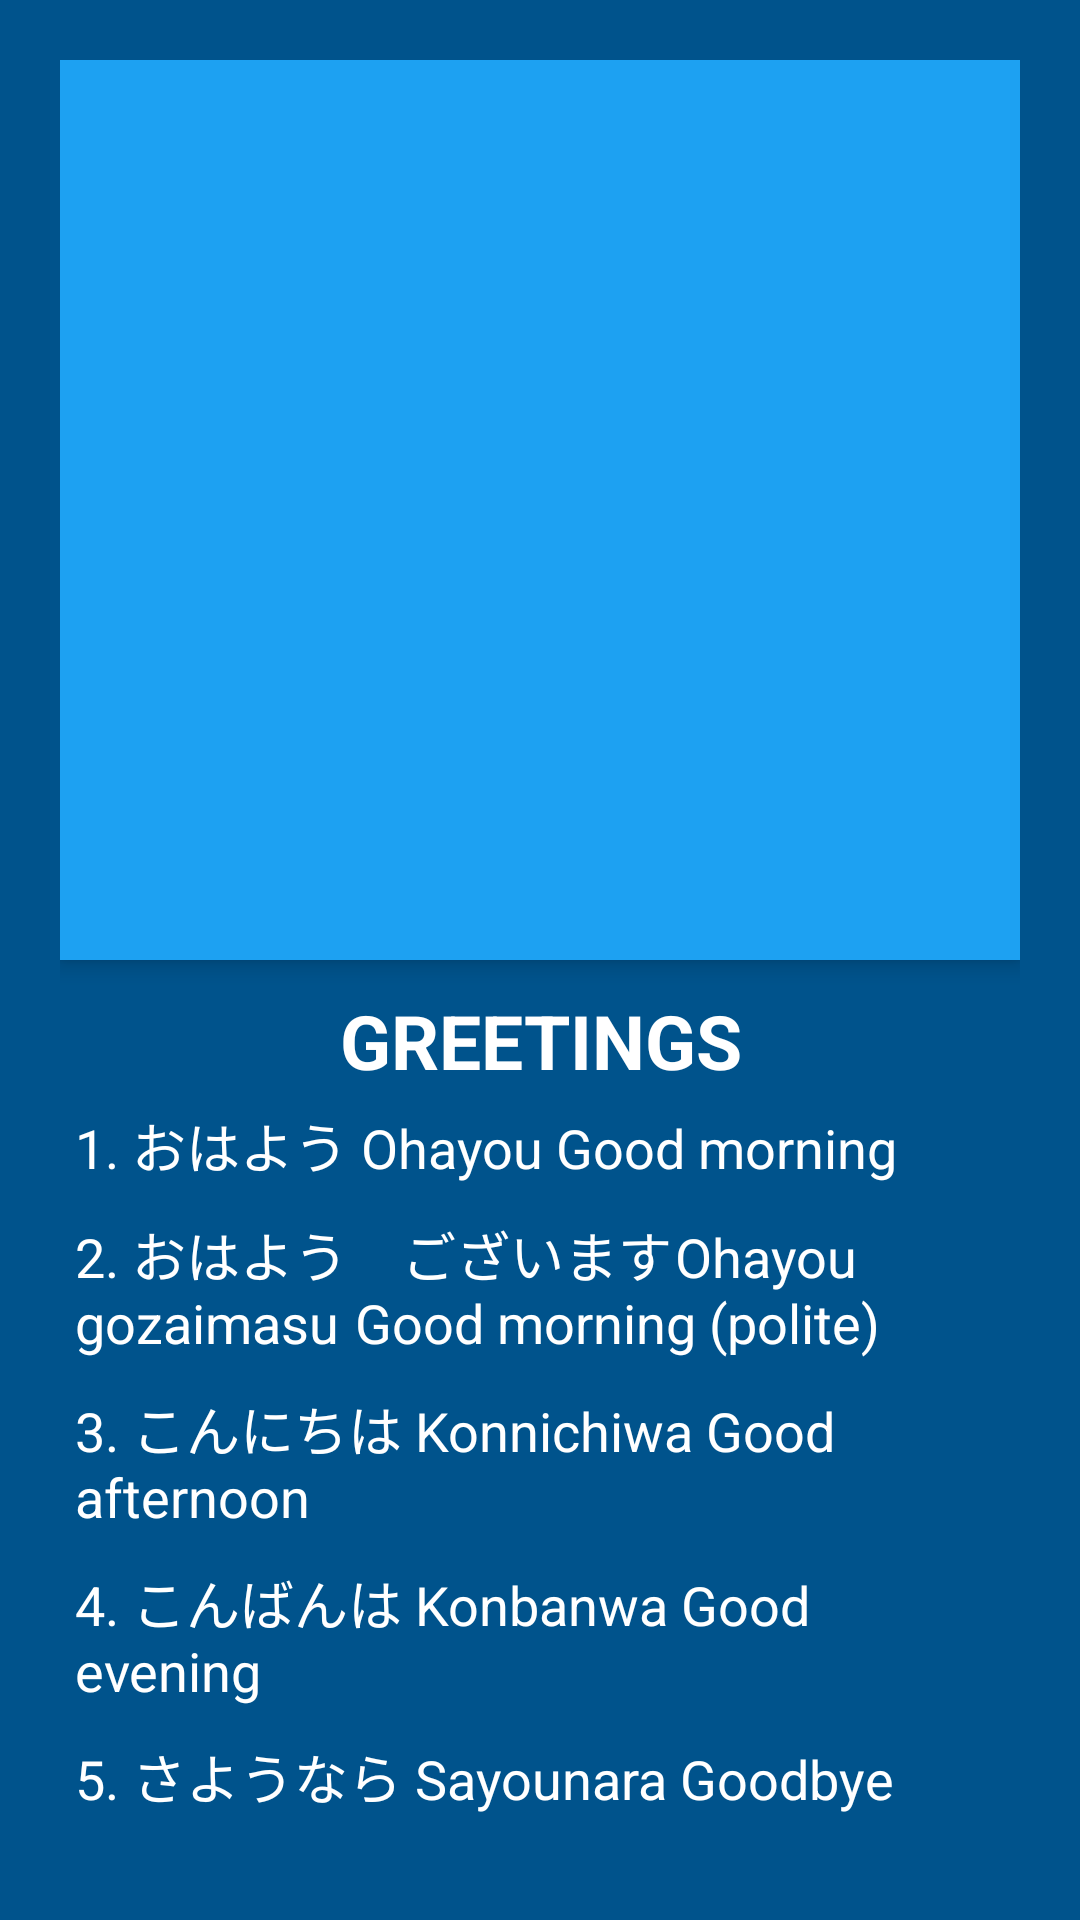

Reconstruct the res/layout file that produces this screen, plus the resources it refers to.
<!-- AndroidManifest.xml: application theme Theme.Navigation -->
<!-- res/layout/activity_lesson1_greetings.xml -->
<?xml version="1.0" encoding="utf-8"?>
<androidx.coordinatorlayout.widget.CoordinatorLayout xmlns:android="http://schemas.android.com/apk/res/android"
    xmlns:app="http://schemas.android.com/apk/res-auto"
    xmlns:tools="http://schemas.android.com/tools"
    android:layout_width="match_parent"
    android:layout_height="match_parent"
    android:padding="20dp"
    android:background="@color/maverick"
    tools:context=".Lesson1_Greetings">

    <com.google.android.material.appbar.AppBarLayout
        android:layout_width="match_parent"
        android:layout_height="wrap_content">

        <com.google.android.material.appbar.CollapsingToolbarLayout
            android:layout_width="match_parent"
            android:layout_height="300dp"
            app:layout_scrollFlags="scroll|enterAlways"
            app:contentScrim="@color/maverick">
            <ImageView
                android:id="@+id/iv_kanji_1"
                android:layout_width="match_parent"
                android:layout_height="match_parent"
                android:src="@drawable/greeting"
                android:scaleType="centerCrop"
                app:layout_collapseMode="parallax"/>
            <androidx.appcompat.widget.Toolbar
                android:layout_width="match_parent"
                android:layout_height="?attr/actionBarSize"/>
        </com.google.android.material.appbar.CollapsingToolbarLayout>

    </com.google.android.material.appbar.AppBarLayout>

    <androidx.core.widget.NestedScrollView
        android:layout_width="match_parent"
        android:layout_height="match_parent"
        app:layout_behavior="@string/appbar_scrolling_view_behavior">

        <LinearLayout
            android:layout_width="match_parent"
            android:layout_height="match_parent"
            android:orientation="vertical">

            <TextView
                android:layout_width="match_parent"
                android:layout_height="wrap_content"
                android:layout_marginTop="10dp"
                android:textStyle="bold"
                android:text="GREETINGS"
                android:textSize="25sp"
                android:textAlignment="center"
                android:textColor="@color/white" />
            <TextView
                android:layout_width="match_parent"
                android:layout_height="wrap_content"
                android:layout_marginTop="10dp"
                android:text="@string/g1"
                android:textSize="18sp"
                android:layout_margin="5dp"
                android:textColor="@color/white" />
            <TextView
                android:layout_width="match_parent"
                android:layout_height="wrap_content"
                android:layout_marginTop="10dp"
                android:text="@string/g2"
                android:textSize="18sp"
                android:layout_margin="5dp"
                android:textColor="@color/white" />
            <TextView
                android:layout_width="match_parent"
                android:layout_height="wrap_content"
                android:layout_marginTop="10dp"
                android:text="@string/g3"
                android:textSize="18sp"
                android:layout_margin="5dp"
                android:textColor="@color/white" />
            <TextView
                android:layout_width="match_parent"
                android:layout_height="wrap_content"
                android:layout_marginTop="10dp"
                android:text="@string/g4"
                android:textSize="18sp"
                android:layout_margin="5dp"
                android:textColor="@color/white" />
            <TextView
                android:layout_width="match_parent"
                android:layout_height="wrap_content"
                android:layout_marginTop="10dp"
                android:text="@string/g5"
                android:textSize="18sp"
                android:layout_margin="5dp"
                android:textColor="@color/white" />
            <TextView
                android:layout_width="match_parent"
                android:layout_height="wrap_content"
                android:layout_marginTop="10dp"
                android:text="@string/g6"
                android:textSize="18sp"
                android:layout_margin="5dp"
                android:textColor="@color/white" />
            <TextView
                android:layout_width="match_parent"
                android:layout_height="wrap_content"
                android:layout_marginTop="10dp"
                android:text="@string/g7"
                android:textSize="18sp"
                android:layout_margin="5dp"
                android:textColor="@color/white" />
            <TextView
                android:layout_width="match_parent"
                android:layout_height="wrap_content"
                android:layout_marginTop="10dp"
                android:text="@string/g8"
                android:textSize="18sp"
                android:layout_margin="5dp"
                android:textColor="@color/white" />
            <TextView
                android:layout_width="match_parent"
                android:layout_height="wrap_content"
                android:layout_marginTop="10dp"
                android:text="@string/g9"
                android:textSize="18sp"
                android:layout_margin="5dp"
                android:textColor="@color/white" />
            <TextView
                android:layout_width="match_parent"
                android:layout_height="wrap_content"
                android:layout_marginTop="10dp"
                android:text="@string/g10"
                android:textSize="18sp"
                android:layout_margin="5dp"
                android:textColor="@color/white" />
            <TextView
                android:layout_width="match_parent"
                android:layout_height="wrap_content"
                android:layout_marginTop="10dp"
                android:text="@string/g11"
                android:textSize="18sp"
                android:layout_margin="5dp"
                android:textColor="@color/white" />
            <TextView
                android:layout_width="match_parent"
                android:layout_height="wrap_content"
                android:layout_marginTop="10dp"
                android:text="@string/g12"
                android:textSize="18sp"
                android:layout_margin="5dp"
                android:textColor="@color/white" />
            <TextView
                android:layout_width="match_parent"
                android:layout_height="wrap_content"
                android:layout_marginTop="10dp"
                android:text="@string/g13"
                android:textSize="18sp"
                android:layout_margin="5dp"
                android:textColor="@color/white" />
            <TextView
                android:layout_width="match_parent"
                android:layout_height="wrap_content"
                android:layout_marginTop="10dp"
                android:text="@string/g14"
                android:textSize="18sp"
                android:layout_margin="5dp"
                android:textColor="@color/white" />
            <TextView
                android:layout_width="match_parent"
                android:layout_height="wrap_content"
                android:layout_marginTop="10dp"
                android:text="@string/g15"
                android:textSize="18sp"
                android:layout_margin="5dp"
                android:textColor="@color/white" />
            <TextView
                android:layout_width="match_parent"
                android:layout_height="wrap_content"
                android:layout_marginTop="10dp"
                android:text="@string/g16"
                android:textSize="18sp"
                android:layout_margin="5dp"
                android:textColor="@color/white" />
            <TextView
                android:layout_width="match_parent"
                android:layout_height="wrap_content"
                android:layout_marginTop="10dp"
                android:text="@string/g17"
                android:textSize="18sp"
                android:layout_margin="5dp"
                android:textColor="@color/white" />
            <TextView
                android:layout_width="match_parent"
                android:layout_height="wrap_content"
                android:layout_marginTop="10dp"
                android:text="@string/g18"
                android:textSize="18sp"
                android:layout_margin="5dp"
                android:textColor="@color/white" />



        </LinearLayout>

    </androidx.core.widget.NestedScrollView>


</androidx.coordinatorlayout.widget.CoordinatorLayout>
<!-- resources referenced by this layout -->
<resources>
  <color name="maverick">#00538C</color>
  <color name="white">#FFFFFFFF</color>
  <string name="g1">1. おはよう			Ohayou		Good morning</string>
  <string name="g10">10. いいえ			Iie			No / Not at all</string>
  <string name="g11">11. いってきます		Ittekimasu		I`ll go and come back</string>
  <string name="g12">12. いってらっしゃい	Itterashai		Please go and come back</string>
  <string name="g13">13. ただいま			Tadaima			I`m home</string>
  <string name="g14">14. おかえりなさい		Okaerinasai		Welcome home</string>
  <string name="g15">15. いただきます		Itadakimasu		Thank you for the meal (before eating)</string>
  <string name="g16">16. ごちそうさま		Gochisousama	Thank you for the meal (after eating)</string>
  <string name="g17">17. はじめまして		Hajimemashite	Nice to meet you</string>
  <string name="g18">18. どうぞよろしく		Douzo Yoroshiku	Nice to meet you / kindly;acceptably.</string>
  <string name="g2">2. おはよう　ございます	Ohayou gozaimasu	Good morning (polite)</string>
  <string name="g3">3. こんにちは		Konnichiwa		Good afternoon</string>
  <string name="g4">4. こんばんは		Konbanwa		Good evening</string>
  <string name="g5">5. さようなら		Sayounara		Goodbye</string>
  <string name="g6">6. おやすなさい		Oyasuminasai	Goodnight</string>
  <string name="g7">7. ありがとう		Arigatou		Thank you</string>
  <string name="g8">8. ありがとうございます	Arigatou gozaimasu	Thank you (polite)</string>
  <string name="g9">9. すみません		Sumimasen 		Excuse me / I`m sorry</string>
  <style name="Theme.Navigation" parent="Theme.MaterialComponents.DayNight.DarkActionBar">
          
          <item name="colorPrimary">#1da1f2</item>
          <item name="colorPrimaryVariant">#00538C</item>
          <item name="colorOnPrimary">@color/white</item>
          
          <item name="colorSecondary">@color/teal_200</item>
          <item name="colorSecondaryVariant">@color/teal_700</item>
          <item name="colorOnSecondary">@color/black</item>
          
          <item name="android:statusBarColor">?attr/colorPrimaryVariant</item>
          
      </style>
  <color name="teal_200">#FF03DAC5</color>
  <color name="teal_700">#FF018786</color>
  <color name="black">#FF000000</color>
</resources>
